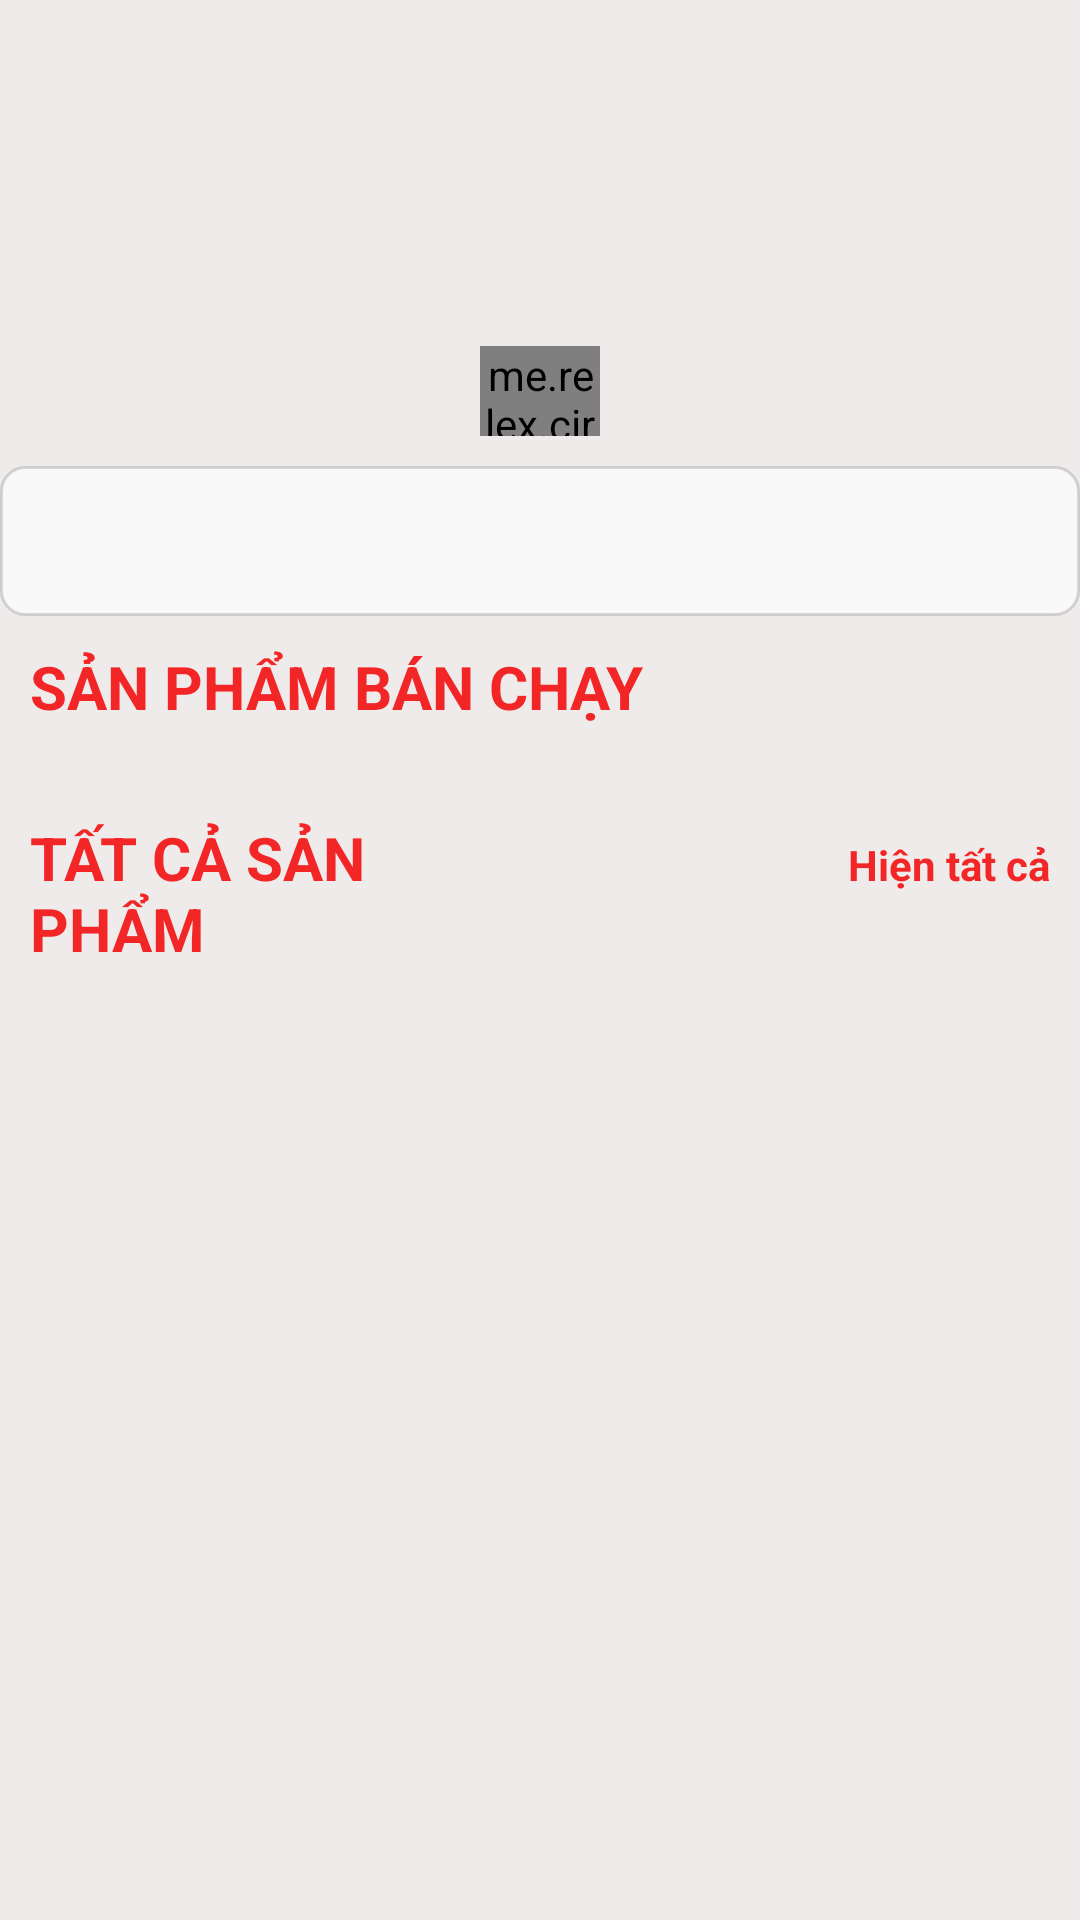

This screen was rendered from an Android layout file. Write that file and the resources it references.
<!-- AndroidManifest.xml: application theme Theme.DUAN1_APPBANDOAN -->
<!-- res/layout/fragment_home.xml -->
<?xml version="1.0" encoding="utf-8"?>
<ScrollView xmlns:android="http://schemas.android.com/apk/res/android"
    xmlns:app="http://schemas.android.com/apk/res-auto"
    xmlns:tools="http://schemas.android.com/tools"
    android:layout_width="match_parent"
    android:layout_height="wrap_content"
    android:background="#EFEBEB"
    tools:context=".FRAGMENT.HomeFragment">

    <LinearLayout
        android:layout_width="match_parent"
        android:layout_height="wrap_content"
        android:orientation="vertical">


        <androidx.viewpager.widget.ViewPager
            android:id="@+id/viewpager"
            android:layout_width="match_parent"
            android:layout_height="150dp">

        </androidx.viewpager.widget.ViewPager>

        <me.relex.circleindicator.CircleIndicator
            android:id="@+id/circle"
            android:layout_width="40dp"
            android:layout_height="30dp"
            android:layout_gravity="center_horizontal"
            android:layout_marginTop="-35dp"
            app:ci_drawable="@drawable/bg" />


        <LinearLayout
            android:layout_width="match_parent"
            android:layout_height="wrap_content"
            android:background="@drawable/boder_recycel"
            android:orientation="vertical">


            <androidx.recyclerview.widget.RecyclerView
                android:id="@+id/RCL_loaiSP"
                android:layout_width="match_parent"
                android:layout_height="wrap_content"
                android:padding="5dp" />

        </LinearLayout>
        <com.google.android.material.textfield.TextInputLayout
            android:id="@+id/Home_TIL_findFood"
            android:layout_width="match_parent"
            android:layout_height="wrap_content"
            app:boxBackgroundMode="none"
            app:hintEnabled="false"
            app:startIconDrawable="@drawable/ic_baseline_search_24">


            <EditText
                android:id="@+id/edt_findFood"
                android:layout_width="match_parent"
                android:layout_height="50dp"
                android:background="@drawable/boder_search"
                android:padding="5dp"
                android:textStyle="italic" />
        </com.google.android.material.textfield.TextInputLayout>
        <LinearLayout
            android:layout_width="match_parent"
            android:layout_height="wrap_content"
            android:background="@drawable/boder_recycel"
            android:orientation="vertical">

            <TextView
                android:layout_width="wrap_content"
                android:layout_height="wrap_content"
                android:layout_margin="10dp"
                android:text="SẢN PHẨM BÁN CHẠY"
                android:textColor="@color/red"
                android:textStyle="bold"
                android:textSize="20sp" />

            <androidx.recyclerview.widget.RecyclerView
                android:id="@+id/RCL_TSP"
                android:layout_width="match_parent"
                android:layout_height="wrap_content"
                android:padding="5dp" />
        </LinearLayout>
        <LinearLayout
            android:layout_width="match_parent"
            android:layout_height="wrap_content"
            android:background="@drawable/boder_recycel"
            android:orientation="vertical">

            <LinearLayout
                android:weightSum="2"
                android:orientation="horizontal"
                android:layout_width="match_parent"
                android:layout_height="wrap_content">

                <TextView
                    android:id="@+id/txt1"
                    android:layout_weight="1"
                    android:layout_width="0dp"
                    android:layout_height="wrap_content"
                    android:layout_margin="10dp"
                    android:text="TẤT CẢ SẢN PHẨM"
                    android:textStyle="bold"
                    android:textColor="@color/red"
                    android:textSize="20sp" />

                <TextView
                    android:id="@+id/Home_Show_All"
                    android:layout_weight="1"
                    android:layout_width="0dp"
                    android:textAlignment="viewEnd"
                    android:layout_height="wrap_content"
                    android:layout_margin="10dp"
                    android:textColor="@color/red"
                    android:textStyle="bold"
                    android:text="Hiện tất cả" />

            </LinearLayout>

            <androidx.recyclerview.widget.RecyclerView
                android:id="@+id/RCL_SP"
                android:layout_width="match_parent"
                android:layout_height="wrap_content"
                android:padding="5dp" />

        </LinearLayout>



    </LinearLayout>

</ScrollView>
<!-- resources referenced by this layout -->
<resources>
  <color name="red">#F22626</color>
  <!-- drawable boder_search (drawable) -->
  <?xml version="1.0" encoding="utf-8"?>
  <selector xmlns:android="http://schemas.android.com/apk/res/android">
      <item>
          <shape android:shape="rectangle">
              <solid android:color="#F9F9F9"/>
              <corners android:radius="8sp"/>
              <stroke
                  android:width="1dp"
                  android:color="#24000000" />
          </shape>
      </item>
  </selector>
  <style name="Theme.DUAN1_APPBANDOAN" parent="Base.Theme.DUAN1_APPBANDOAN" />
  <style name="Base.Theme.DUAN1_APPBANDOAN" parent="Theme.Material3.DayNight.NoActionBar">
          
          
      </style>
</resources>
